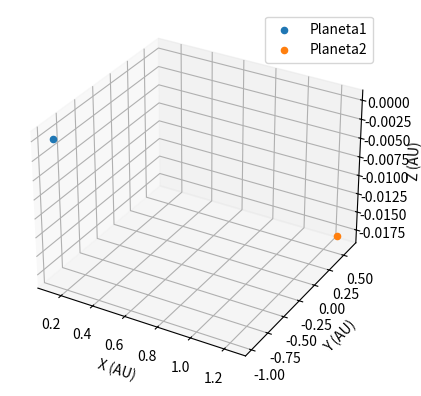

Python code for this plot:
import numpy as np
import matplotlib.pyplot as plt
from mpl_toolkits.mplot3d import Axes3D
from datetime import datetime

class Planeta:
    def __init__(self, nombre, a, e, I, L, long_peri, long_node, 
                 a_rate, e_rate, I_rate, L_rate, long_peri_rate, long_node_rate):
        self.nombre = nombre
        self.a = a
        self.e = e
        self.I = I
        self.L = L
        self.long_peri = long_peri
        self.long_node = long_node
        self.a_rate = a_rate
        self.e_rate = e_rate
        self.I_rate = I_rate
        self.L_rate = L_rate
        self.long_peri_rate = long_peri_rate
        self.long_node_rate = long_node_rate

def calcular_elementos(planeta, fecha):
    j2000 = datetime(2000, 1, 1)
    delta_t = (fecha - j2000).days / 365.25  # AÃ±os desde J2000

    a = planeta.a + planeta.a_rate * delta_t
    e = planeta.e + planeta.e_rate * delta_t
    I = planeta.I + planeta.I_rate * delta_t
    L = planeta.L + planeta.L_rate * delta_t
    long_peri = planeta.long_peri + planeta.long_peri_rate * delta_t
    long_node = planeta.long_node + planeta.long_node_rate * delta_t

    return a, e, I, L, long_peri, long_node

def kepler_to_cartesian(a, e, I, L, long_peri, long_node, nu=0):
    I = np.radians(I)
    long_peri = np.radians(long_peri)
    long_node = np.radians(long_node)
    nu = np.radians(nu)

    r = a * (1 - e**2) / (1 + e * np.cos(nu))
    x = r * (np.cos(long_node) * np.cos(long_peri + nu) - 
              np.sin(long_node) * np.sin(long_peri + nu) * np.cos(I))
    y = r * (np.sin(long_node) * np.cos(long_peri + nu) + 
              np.cos(long_node) * np.sin(long_peri + nu) * np.cos(I))
    z = r * (np.sin(I) * np.sin(long_peri + nu))

    return x, y, z

def plot_sistema(planetas_cartesianas):
    fig = plt.figure()
    ax = fig.add_subplot(111, projection='3d')

    for nombre, coords in planetas_cartesianas.items():
        ax.scatter(coords[0], coords[1], coords[2], label=nombre)

    ax.set_xlabel('X (AU)')
    ax.set_ylabel('Y (AU)')
    ax.set_zlabel('Z (AU)')
    ax.legend()
    plt.show()

# Ejemplo de uso
fecha = datetime(2024, 10, 5)  # Fecha actual

# Definir planetas
planetas = {
    'Planeta1': Planeta('Planeta1', 1.0, 0.0167, 0.0, 100.464, 102.947, 174.791, 
                        0.0, 0.0, 0.0, 0.0, 0.0, 0.0),
    'Planeta2': Planeta('Planeta2', 1.524, 0.0934, 1.850, 335.40, 336.23, 49.56, 
                        0.0, 0.0, 0.0, 0.0, 0.0, 0.0)
}

planetas_cartesianas = {}
for nombre, planeta in planetas.items():
    a, e, I, L, long_peri, long_node = calcular_elementos(planeta, fecha)
    coords = kepler_to_cartesian(a, e, I, L, long_peri, long_node)
    planetas_cartesianas[nombre] = coords

plot_sistema(planetas_cartesianas)
